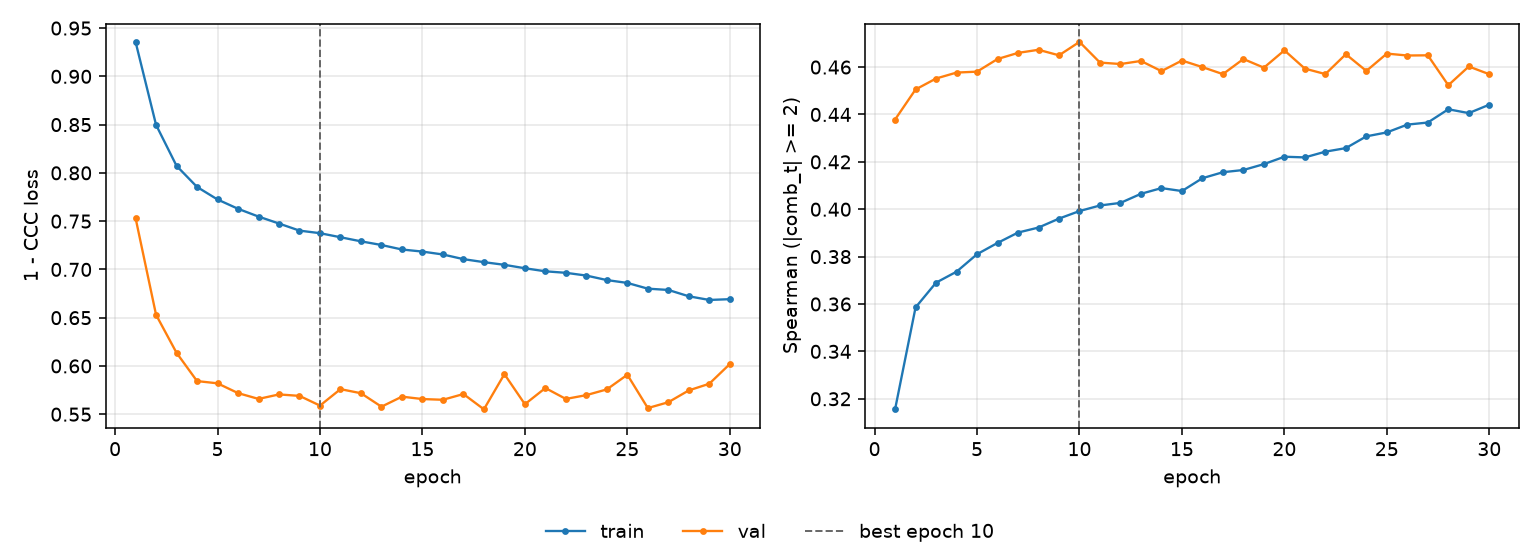

The file beside this chart, header and first rows:
epoch, tr_loss, vl_loss, tr_sp, vl_sp, is_best
1, 0.9357, 0.7532, 0.3155, 0.4379, False
2, 0.8497, 0.653, 0.3586, 0.4505, False
3, 0.8073, 0.6136, 0.369, 0.4552, False
4, 0.7854, 0.5843, 0.3736, 0.4577, False
5, 0.7724, 0.582, 0.381, 0.4581, False
6, 0.7628, 0.5719, 0.3858, 0.4634, False
7, 0.7547, 0.5658, 0.3902, 0.466, False
8, 0.7475, 0.5705, 0.3923, 0.4673, False
9, 0.7402, 0.569, 0.396, 0.465, False
10, 0.7375, 0.5589, 0.3992, 0.4706, True
11, 0.7333, 0.576, 0.4016, 0.4619, False
12, 0.7291, 0.5717, 0.4027, 0.4613, False
13, 0.7253, 0.5578, 0.4065, 0.4626, False
14, 0.7206, 0.5682, 0.4089, 0.4583, False
15, 0.7185, 0.5657, 0.4077, 0.4628, False
16, 0.7155, 0.5649, 0.4131, 0.46, False
17, 0.7106, 0.5709, 0.4156, 0.457, False
18, 0.7075, 0.5551, 0.4166, 0.4634, False
19, 0.7047, 0.5915, 0.419, 0.4597, False
20, 0.7012, 0.5603, 0.4222, 0.4671, False
21, 0.698, 0.5771, 0.4219, 0.4594, False
22, 0.6965, 0.5658, 0.4243, 0.457, False
23, 0.6936, 0.5698, 0.4258, 0.4654, False
24, 0.689, 0.5757, 0.4308, 0.4584, False
25, 0.686, 0.5909, 0.4324, 0.4657, False
26, 0.6801, 0.5564, 0.4357, 0.4649, False
27, 0.6787, 0.5624, 0.4366, 0.465, False
28, 0.6721, 0.5747, 0.4422, 0.4523, False
29, 0.6684, 0.5816, 0.4406, 0.4603, False
30, 0.6692, 0.6019, 0.4441, 0.457, False
